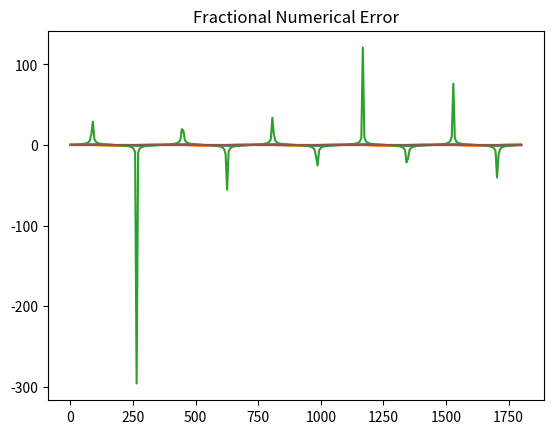

Reproduce this figure in Python.
import numpy as np
import matplotlib.pyplot as plt
"""plt.rc('text',usetex=True)
plt.rc('font', **{'family':'sans-serif','sans-serif':['Helvetica']})
plt.rc('font', **{'family':'serif','serif':['Times New Roman']})
plt.ion()"""
#%% SINE FUNCTION

#%% defining sine Bhaskara function
def sbhas(x):
        return (4*x*(180-x))/(40500-x*(180-x))

#%% double angle function
def double(x):
    return 2*x*np.sqrt(1-x**2)

#%% marysin function
def marysin(x):
#setting variables equal to x and 2x to initiate for loop
    h=x
    hold=2*x
#counter i
    i=0
#continue this loop until machine precision says the next bhaskara approximation equals the former
    while (np.abs(sbhas(h)-sbhas(hold)))>0.0001:
#half h until loop breaks, add one to counter
        hold=h
        h=h/2
        i+=1
    s=sbhas(h)
#in range of counter above double values back to original number
    for n in range(1,i+1):
        s=double(s)
    return s,i

#%% error function
def serror(x):
#call s,i from previous part
    s,i=marysin(x)
#go one value past machine precision determined above
    s2=sbhas(x/(2**(i+1)))
#in range of counter+1, double values back to original number
    for k in range(1,i+2):
        s2=double(s2)
#gives numerator of error
    return (np.abs(s2-s))
#divides numerator by denominator of error function
def srealerror(x):
    s=marysin(x)
    r=serror(x)/s
    return r

#%% plotting the function and calculating error
#create x linspace for the function
x=np.linspace(0,1800,300)
#empty lists for the values of sine and the error
Bsine=[]
esine=[]
#Bhaskara's approximation has bounds x<180
for n in x:
#trig functions are periodic every 360 degrees, subtract to use in this function
    while n>360:
        n=n-360
#keeps sine negative when x>180
    if n>180:
        s,i=marysin(n)
        s=-s
#cases where x<180 apply function normally
    else:
        s,i=marysin(n)
#append the lists
    Bsine.append(s)
    esine.append(srealerror(n))
#plot, title, show
plt.plot(x,Bsine)
plt.title("The Sine Approximation")
plt.show()

#%% COSINE FUNCTION

#%% define marycos function
def marycos(x):
#call values from sin fn
    s,i=marysin(x)
#cosine identity
    c=np.sqrt(1-s**2)
    return c, i
   
#%% plotting the function
#create x linspace for the function
x=np.linspace(0,1800,300)
#empty list for values of cosine
Bcos=[]
for n in x:
#trig functions periodic every 360 degrees, subtract to use this function
    while n>360:
        n=n-360
#fixing function to decrease and increase over correct bounds
    if n>90 and n<270:
        c,i=marycos(n)
        c=-c
#for x<90, call cosine fn
    else:
        c,i=marycos(n)
    Bcos.append(c)
#plot, title, show
plt.plot(x,Bcos)
plt.title("The Cosine Approximation")
plt.show()

#%% TANGENT FUNCTION

#%% define marytan function
def marytan(x):
#call sine, cosine
    s,i=marysin(x)
    c=marycos(x)
#define tangent
    t=s/c
    return t,i

#%% plotting the function
#create linspace for the function
x=np.linspace(0,1800,300)
#empty list for values of tangent
Btan=[]
for n in x:
#trig functions periodic every 360 degrees, subtract to use this function
    while n>360:
        n=n-360
#fixing function to have correct behavior over correct bounds
    if n>180:
        t,i=marytan(n)
        t=-t
#for x<180, call the tangent fn
    else:
        t,i=marytan(n)
#append the empty list
    Btan.append(t)
#plot, title, show
plt.plot(x,Btan)
plt.title("The Tangent Approximation")
plt.show()

#%% PLOT OF ERROR
#plot error calculated above
#can just use sine error, because sine is only point where approximations are used
#trig identites are used elsewhere
plt.plot(x,esine)
#title, show
plt.title("Fractional Numerical Error")
plt.show()